The GitHub repository Pavanireddy119/Manufacturing-usecase contains a labelled image folder "preprocessed_dataset_old" with 2 categories: damage, whole. Examples follow, each with its label.

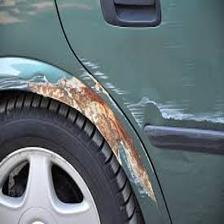
Label: damage

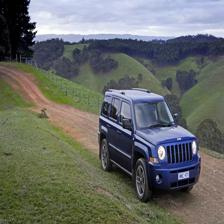
Label: whole

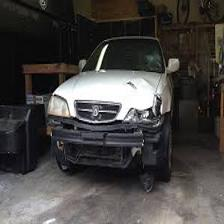
Label: damage

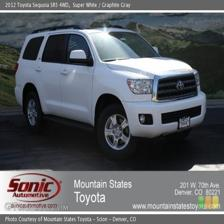
Label: whole

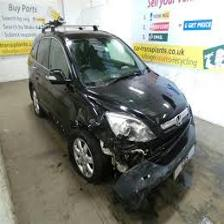
Label: damage

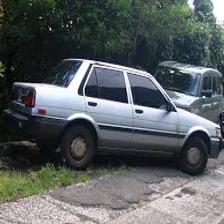
Label: whole
